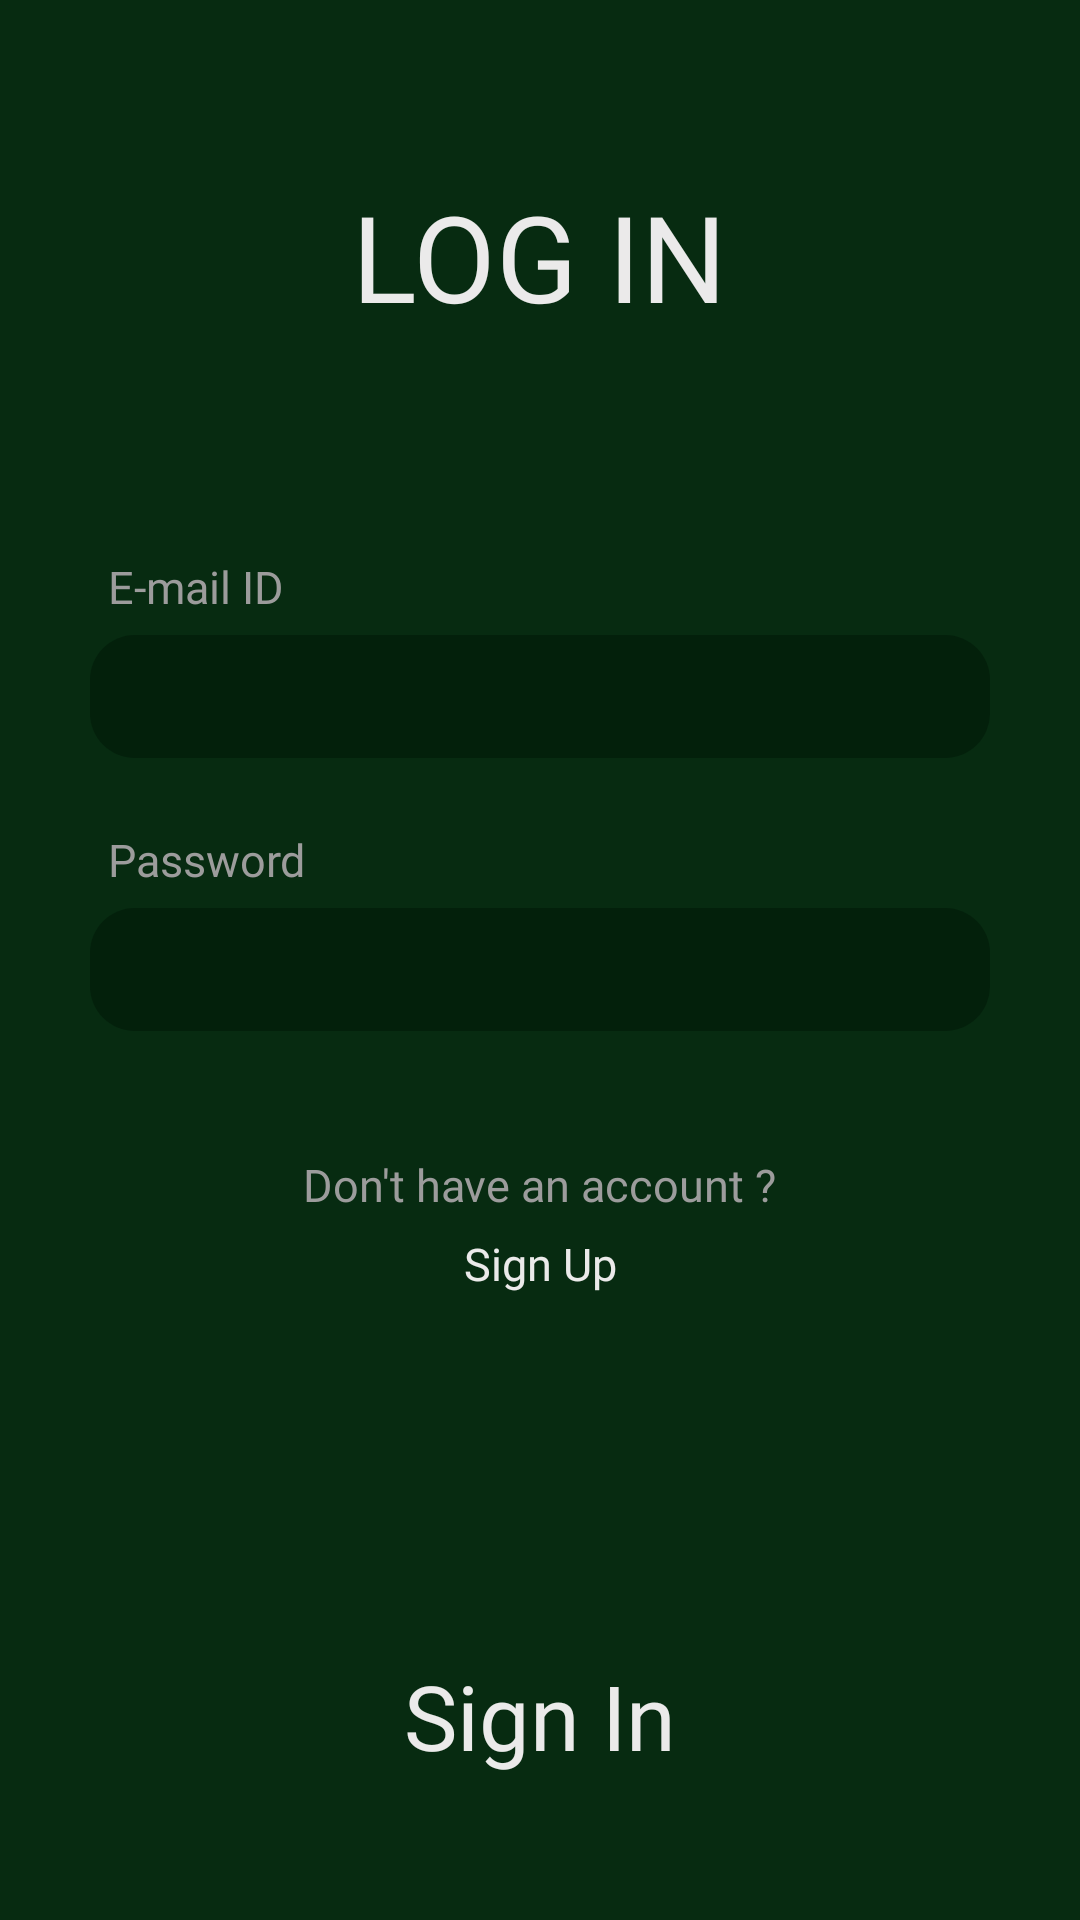

Android layout source for this screen:
<!-- AndroidManifest.xml: application theme AppTheme -->
<!-- res/layout/activity_login.xml -->
<?xml version="1.0" encoding="utf-8"?>
<androidx.constraintlayout.widget.ConstraintLayout xmlns:android="http://schemas.android.com/apk/res/android"
    xmlns:app="http://schemas.android.com/apk/res-auto"
    xmlns:tools="http://schemas.android.com/tools"
    android:layout_width="match_parent"
    android:layout_height="match_parent"
    android:background="@color/safety_green"
    tools:context=".LoginActivity">

    <TextView
        android:id="@+id/signin_submit"
        android:layout_width="wrap_content"
        android:layout_height="wrap_content"
        android:fontFamily="@font/centurygothic"
        android:text="Sign In"
        android:textColor="#EBEAEA"
        android:textSize="30sp"
        app:layout_constraintBottom_toBottomOf="parent"
        app:layout_constraintEnd_toEndOf="parent"
        app:layout_constraintHorizontal_bias="0.5"
        app:layout_constraintStart_toStartOf="parent"
        app:layout_constraintTop_toTopOf="parent"
        app:layout_constraintVertical_bias="0.92" />

    <EditText
        android:id="@+id/et_email"
        android:layout_width="300dp"
        android:layout_height="wrap_content"
        android:background="@drawable/rectangle_vector"
        android:inputType="textEmailAddress"
        android:padding="7dp"
        android:textSize="15sp"
        android:fontFamily="@font/centurygothicitalics"
        android:textColor="#9C9C9C"
        app:layout_constraintBottom_toTopOf="@+id/signin_submit"
        app:layout_constraintEnd_toEndOf="parent"
        app:layout_constraintHorizontal_bias="0.5"
        app:layout_constraintStart_toStartOf="parent"
        app:layout_constraintTop_toBottomOf="@+id/textView1"
        app:layout_constraintVertical_bias="0.25" />

    <EditText
        android:id="@+id/et_password"
        android:layout_width="300dp"
        android:layout_height="wrap_content"
        android:background="@drawable/rectangle_vector"
        android:inputType="textPassword"
        android:padding="7dp"
        android:textSize="15sp"
        android:fontFamily="@font/centurygothicitalics"
        android:textColor="#9C9C9C"
        android:layout_marginTop="50dp"
        app:layout_constraintEnd_toEndOf="parent"
        app:layout_constraintHorizontal_bias="0.5"
        app:layout_constraintStart_toStartOf="parent"
        app:layout_constraintTop_toBottomOf="@+id/et_email" />

    <TextView
        android:id="@+id/textView1"
        android:layout_width="wrap_content"
        android:layout_height="wrap_content"
        android:fontFamily="@font/centurygothicbold"
        android:text="LOG IN"
        android:textColor="#EBEAEA"
        android:textSize="40sp"
        app:layout_constraintBottom_toBottomOf="parent"
        app:layout_constraintEnd_toEndOf="parent"
        app:layout_constraintStart_toStartOf="parent"
        app:layout_constraintTop_toTopOf="parent"
        app:layout_constraintVertical_bias="0.1" />

    <TextView
        android:id="@+id/textView2"
        android:layout_width="wrap_content"
        android:layout_height="wrap_content"
        android:text="E-mail ID"
        android:fontFamily="@font/centurygothicitalics"
        android:textColor="#9C9C9C"
        android:textSize="15sp"
        android:layout_margin="6dp"
        app:layout_constraintBottom_toTopOf="@+id/et_email"
        app:layout_constraintStart_toStartOf="@+id/et_email" />


    <TextView
        android:id="@+id/textView3"
        android:layout_width="wrap_content"
        android:layout_height="wrap_content"
        android:layout_margin="6dp"
        android:fontFamily="@font/centurygothicitalics"
        android:text="Password"
        android:textColor="#9C9C9C"
        android:textSize="15sp"
        app:layout_constraintBottom_toTopOf="@+id/et_password"
        app:layout_constraintStart_toStartOf="@+id/et_email" />


    <TextView
        android:id="@+id/textView4"
        android:layout_width="wrap_content"
        android:layout_height="wrap_content"
        android:layout_margin="6dp"
        android:fontFamily="@font/centurygothicitalics"
        android:text="Don't have an account ?"
        android:textColor="#9C9C9C"
        android:textSize="15sp"
        app:layout_constraintBottom_toTopOf="@+id/signin_submit"
        app:layout_constraintEnd_toEndOf="@+id/et_password"
        app:layout_constraintHorizontal_bias="0.5"
        app:layout_constraintStart_toStartOf="@+id/et_password"
        app:layout_constraintTop_toBottomOf="@+id/et_password"
        app:layout_constraintVertical_bias="0.2" />

    <TextView
        android:id="@+id/tv_signup"
        android:layout_width="wrap_content"
        android:layout_height="wrap_content"
        android:layout_margin="6dp"
        android:layout_marginTop="23dp"
        android:fontFamily="@font/centurygothicitalics"
        android:text="Sign Up"
        android:textColor="#EBEAEA"
        android:textSize="15sp"
        app:layout_constraintEnd_toEndOf="parent"
        app:layout_constraintStart_toStartOf="parent"
        app:layout_constraintTop_toBottomOf="@+id/textView4" />

</androidx.constraintlayout.widget.ConstraintLayout>
<!-- resources referenced by this layout -->
<resources>
  <color name="safety_green">#072B11</color>
  <!-- drawable rectangle_vector (drawable) -->
  <vector xmlns:android="http://schemas.android.com/apk/res/android"
      android:width="301dp"
      android:height="41dp"
      android:viewportWidth="301"
      android:viewportHeight="41">
    <path
        android:pathData="M15,0L286,0A15,15 0,0 1,301 15L301,26A15,15 0,0 1,286 41L15,41A15,15 0,0 1,0 26L0,15A15,15 0,0 1,15 0z"
        android:fillColor="#031D0B"
        android:fillAlpha="0.72"/>
  </vector>
  <style name="AppTheme" parent="Theme.AppCompat.Light.NoActionBar">
          
          <item name="colorPrimary">#072B11</item>
          <item name="colorPrimaryDark">#072B11</item>
          <item name="colorAccent">@color/colorAccent</item>
      </style>
  <color name="colorAccent">#03DAC5</color>
</resources>
